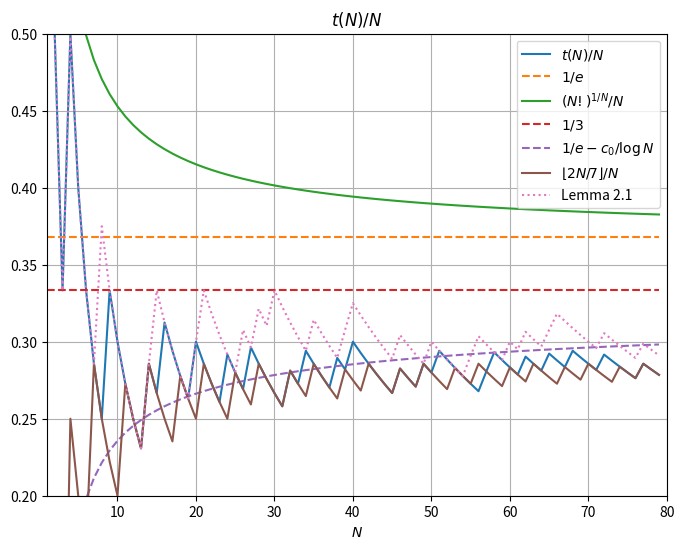

This figure's Python source:
import numpy as np
import matplotlib.pyplot as plt
import math
from sympy.ntheory import factorint

# Code for generating Figure 2 in the original paper.


values = [1, 1, 1, 2, 2, 2, 2, 2, 3, 3, 3, 3, 3, 4, 4, 5, 5, 5, 5, 6, 6, 6, 6, 7, 7, 7, 8, 8, 8, 8, 8, 9, 9, 10, 10, 10, 10, 11, 11, 12, 12, 12, 12, 12, 12, 13, 13, 13, 14, 14, 15, 15, 15, 15, 15, 15, 16, 17, 17, 17, 17, 18, 18, 18, 19, 19, 19, 20, 20, 20, 20, 21, 21, 21, 21, 21, 22, 22, 22]



def is_prime(n):
    """Return True if n is a prime number, else False."""
    if n < 2:
        return False
    # Check divisibility from 2 up to sqrt(n)
    for i in range(2, int(math.sqrt(n)) + 1):
        if n % i == 0:
            return False
    return True

def logfac(N):
    sum = 0
    for i in range(1, N+1):
        sum += math.log(i)
    return sum

# Test if  \sum_{p > \frac{t}{\sqrt{t}+1}} \left\lfloor \frac{N}{p} \right\rfloor \log \left( \frac{p}{t} \left\lceil \frac{t}{p} \right\rceil \right) > \log N! - N \log t

def criterion( N, t ):
    sum = 0
    for p in range(1, N + 1):
        if is_prime(p) and p > t/(math.floor(math.sqrt(t))):
            sum += math.floor(N/p) * math.log((p/t)*math.ceil(t/p))
        
    if sum > logfac(N) - N * math.log(t) + 0.0001:
#        print(f"N={N}, t={t}, sum={sum}, RHS={logfac(N) - N * math.log(t)}")
        return True


def best_t( N, init ):
    for t in range(init, N+1):
        if criterion(N,t):
            return t-1
    return N


def plot1():
    norm = [values[i]/(i+1) for i in range(len(values))]
    base = [i+1 for i in range(len(values))]
    alt = [float(math.floor(2*(i+1)/7))/(i+1) for i in range(len(values))]
    comparison = [math.exp(-1) for _ in range(len(values))]
    comparison2 = [math.factorial(i+1) ** (1/(i+1)) / (i+1) for i in range(len(values))]
    third = [1/3 for _ in range(len(values))]
    conj = [math.exp(-1) - 0.3044 / math.log(max(i+1,2)) for i in range(len(values))]
    upper = [best_t(i+1, values[i])/(i+1) for i in range(len(values))]

    plt.figure(figsize=(8, 6))
    plt.plot(base, norm, label='$t(N)/N$' )
    plt.plot(base, comparison, linestyle="--", label='$1/e$' )
    plt.plot(base, comparison2, label='$(N!)^{1/N}/N$' )
    plt.plot(base, third, linestyle="--", label='$1/3$' )
    plt.plot(base, conj, linestyle="--", label='$1/e - c_0/\\log N$' )
    plt.plot(base, alt, label='$\\lfloor 2N/7\\rfloor / N$' )
    plt.plot(base, upper, linestyle=":", label='Lemma 2.1' )
    plt.title('$t(N)/N$')
    plt.xlabel('$N$')
    plt.ylim(0.2,0.5)
    plt.xlim(1,80)
    plt.legend()
    plt.grid(True)
    plt.show()

plot1()
